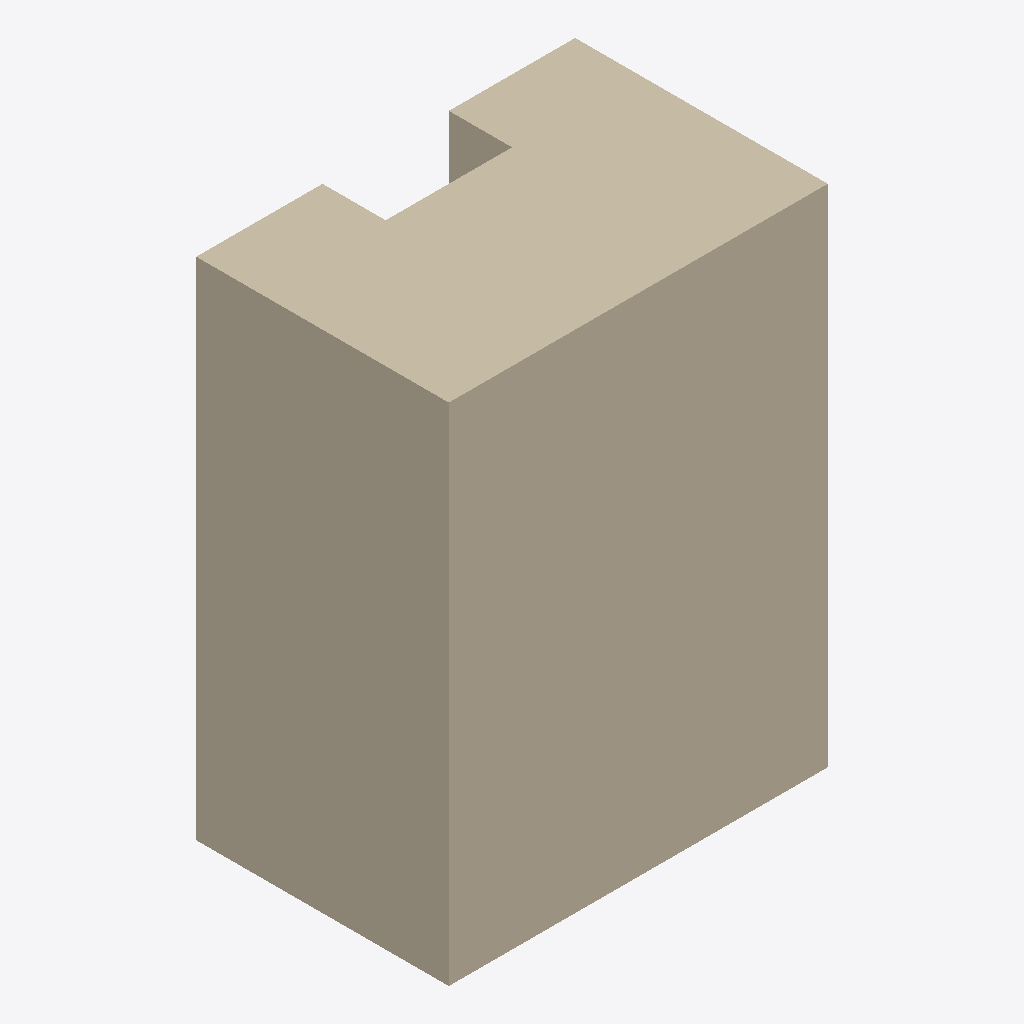
Isometric view of an IFC building model (IFC-SPF (STEP), schema IFC4, length unit metre), seen from the south-west, elements coloured by IFC class: 1 wall (beige).
Extent 3.0 m × 2.0 m × 4.0 m (x, y, z). Elements (1): 1 IfcWall.

HEADER;
FILE_DESCRIPTION(('ViewDefinition [CoordinationView]'),'2;1');
FILE_NAME('','2026-11-07T14:09:21',(''),(''),'IfcOpenShell 0.9.0post1+b5e509b','IfcOpenShell 0.9.0post1+b5e509b','');
FILE_SCHEMA(('IFC4'));
ENDSEC;
DATA;
#3=IFCPROJECT('1WqRbezhP1de8Bxkx8xZT0',$,$,$,$,$,$,(#6),#2);
#18=IFCWALL('1nFpoDIBj0P8ldI$05YQ26',$,'Independent 2x3x4 box',$,$,#10,#17,$,$);
ENDSEC;
